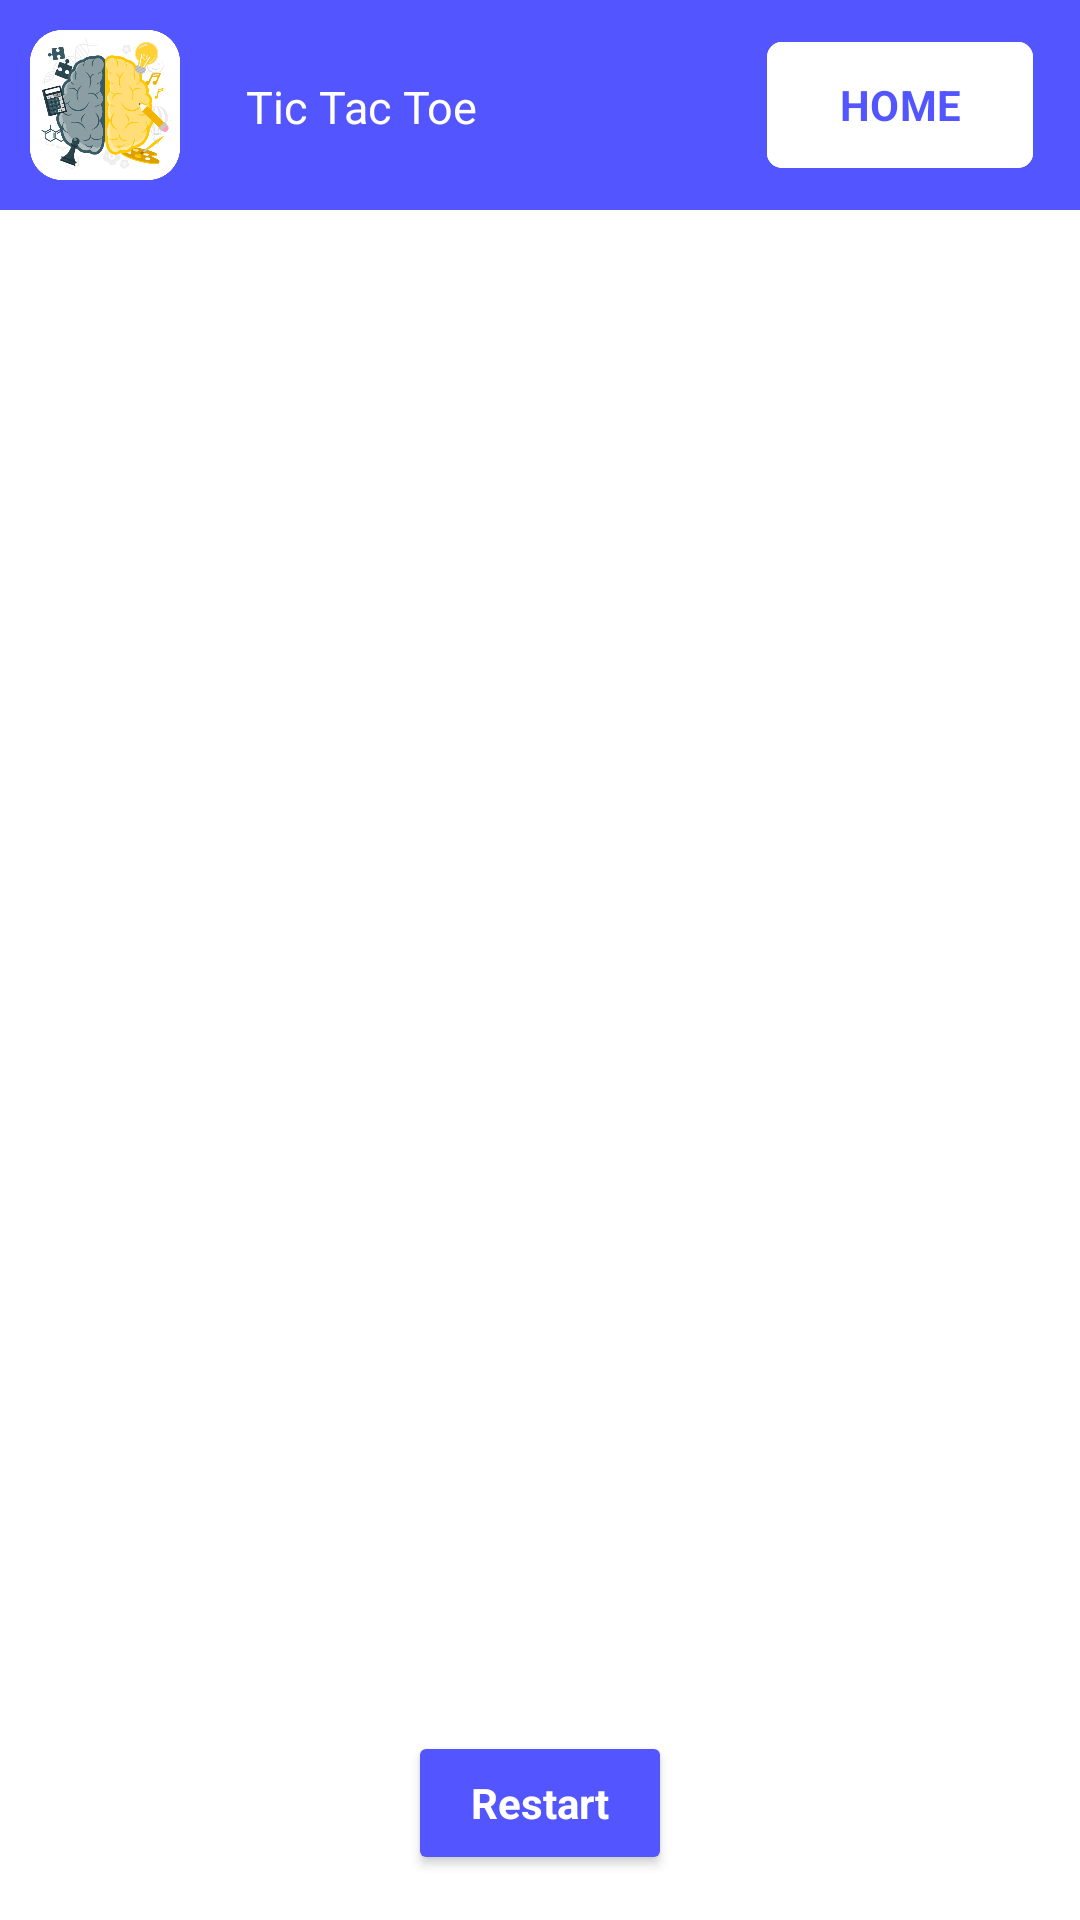

Write the Android layout XML for this screen, with the resource values it uses.
<!-- AndroidManifest.xml: application theme Theme.PentaPlay -->
<!-- res/layout/activity_game2.xml -->
<?xml version="1.0" encoding="utf-8"?>
<RelativeLayout xmlns:android="http://schemas.android.com/apk/res/android"
    xmlns:app="http://schemas.android.com/apk/res-auto"
    xmlns:tools="http://schemas.android.com/tools"
    android:id="@+id/main"
    android:layout_width="match_parent"
    android:layout_height="match_parent"
    android:background="@color/white"
    tools:context=".Activities.Games.Game2_TicTacToe.UIs.Game2Activity">

    <androidx.constraintlayout.widget.ConstraintLayout
        android:id="@+id/constraintLayout"
        android:layout_width="match_parent"
        android:layout_height="70dp"
        android:background="#5356FF"
        android:paddingLeft="10dp"
        android:paddingRight="10dp"
        app:layout_constraintEnd_toEndOf="parent"
        app:layout_constraintStart_toStartOf="parent"
        app:layout_constraintTop_toTopOf="parent">

        <ImageView
            android:id="@+id/imageView"
            android:layout_width="50dp"
            android:layout_height="50dp"
            app:layout_constraintBottom_toBottomOf="parent"
            app:layout_constraintStart_toStartOf="parent"
            app:layout_constraintTop_toTopOf="parent"
            app:srcCompat="@drawable/logo"
            tools:srcCompat="@drawable/logo" />

        <TextView
            android:id="@+id/textView"
            android:layout_width="wrap_content"
            android:layout_height="wrap_content"
            android:layout_marginStart="12dp"
            android:paddingStart="10dp"
            android:text="@string/tic_tac_toe"
            android:textColor="#FFFFFF"
            android:textSize="15sp"
            app:layout_constraintBottom_toBottomOf="parent"
            app:layout_constraintStart_toEndOf="@+id/imageView"
            app:layout_constraintTop_toTopOf="parent"
            app:layout_constraintVertical_bias="0.509" />

        <com.google.android.material.button.MaterialButton
            android:id="@+id/homeBtn"
            android:layout_width="wrap_content"
            android:layout_height="50dp"
            android:backgroundTint="@color/white"
            android:fontFamily="sans-serif"
            android:text="@string/home"
            android:textAllCaps="true"
            android:textColor="#5356FF"
            android:textSize="@dimen/_10ssp"
            android:textStyle="bold"
            app:cornerRadius="5dp"
            app:elevation="@dimen/_5sdp"
            app:layout_constraintBottom_toBottomOf="parent"
            app:layout_constraintEnd_toEndOf="parent"
            app:layout_constraintHorizontal_bias="0.946"
            app:layout_constraintStart_toEndOf="@+id/textView"
            app:layout_constraintTop_toTopOf="parent" />

    </androidx.constraintlayout.widget.ConstraintLayout>

    <TextView
        android:layout_marginBottom="25dp"
        android:layout_above="@id/layout_board"
        android:layout_centerHorizontal="true"
        android:textAppearance="@style/TextAppearance.AppCompat.Headline"
        android:textColor="@android:color/black"
        tools:text="Computer Won"
        android:id="@+id/text_view_result"
        android:layout_width="wrap_content"
        android:layout_height="wrap_content" app:fontFamily="casual" android:textStyle="bold"
        android:textAllCaps="false" android:textSize="30sp"/>

    <GridLayout
        android:padding="16dp"
        android:alignmentMode="alignBounds"
        android:useDefaultMargins="true"
        android:layout_centerInParent="true"
        android:rowCount="3"
        android:columnCount="3"
        android:id="@+id/layout_board"
        android:layout_width="wrap_content"
        android:layout_height="wrap_content"/>

    <Button
        android:backgroundTint="#5356FF"
        android:fontFamily="sans-serif"
        android:textColor="@color/white"
        android:textSize="@dimen/_10ssp"
        android:textStyle="bold"
        app:cornerRadius="5dp"
        android:id="@+id/btnReset"
        android:textAllCaps="false"
        android:text="@string/restart"
        android:layout_width="wrap_content"
        android:layout_height="wrap_content"
        android:layout_marginBottom="15dp"
        android:layout_centerHorizontal="true"
        android:layout_alignParentBottom="true"/>

</RelativeLayout>
<!-- resources referenced by this layout -->
<resources>
  <color name="white">#FFFFFFFF</color>
  <!-- drawable logo: png bitmap (drawable, 139087 bytes) -->
  <string name="home">Home</string>
  <string name="restart">Restart</string>
  <string name="tic_tac_toe">Tic Tac Toe</string>
  <style name="Theme.PentaPlay" parent="Base.Theme.PentaPlay" />
  <style name="Base.Theme.PentaPlay" parent="Theme.Material3.DayNight.NoActionBar">
          
          
      </style>
</resources>
